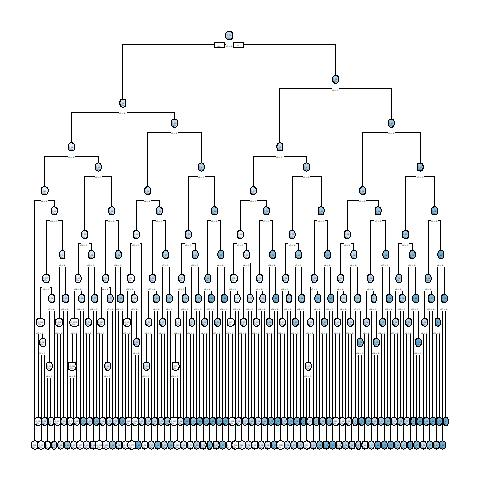

Data behind this chart, as committed beside it:
, x1, x2, x3, x4, x5, x6, x7, x8, x9, x10, x11, x12, x13, x14, x15, x16, x17, x18, x19, x20, w, y, CATE
10001, 0, 1, 1, 1, 1, 1, 1, 0, 0, 0, 1, 1, 1, 0, 1, 1, 0, 1, 0, 1, 1, 1, 0.7402
2, 0, 0, 1, 1, 1, 0, 0, 1, 1, 0, 0, 0, 0, 0, 0, 1, 1, 0, 0, 1, 1, 1, 0.5283
3, 1, 0, 0, 0, 0, 0, 1, 0, 0, 0, 0, 0, 0, 0, 1, 0, 1, 1, 0, 0, 0, 0, 0.06122
10004, 0, 0, 0, 1, 1, 1, 0, 0, 0, 0, 1, 0, 1, 0, 0, 1, 1, 1, 0, 0, 1, 0, -0.1061
10005, 1, 1, 0, 0, 1, 0, 1, 0, 1, 1, 1, 0, 0, 1, 1, 0, 0, 1, 0, 0, 0, 0, 0.3571
10006, 1, 0, 0, 0, 0, 1, 1, 0, 0, 0, 1, 0, 0, 0, 0, 1, 0, 0, 0, 1, 1, 1, 0.1944
10007, 1, 1, 1, 1, 1, 0, 0, 1, 1, 0, 0, 1, 1, 0, 0, 0, 0, 1, 0, 0, 1, 1, 0.5833
8, 0, 0, 1, 0, 1, 1, 1, 0, 1, 1, 0, 0, 0, 0, 1, 1, 0, 0, 1, 0, 0, 0, 0.1618
9, 0, 1, 0, 0, 0, 0, 0, 1, 1, 0, 0, 0, 1, 1, 0, 1, 1, 0, 1, 0, 0, 0, 0.232
10010, 0, 1, 1, 1, 1, 1, 1, 1, 0, 1, 1, 1, 1, 0, 0, 1, 1, 0, 1, 1, 0, 1, 0.1861
10011, 1, 1, 1, 0, 1, 1, 0, 0, 0, 1, 0, 0, 1, 1, 0, 0, 0, 0, 0, 0, 1, 1, 0.1828
12, 0, 0, 0, 0, 1, 0, 1, 1, 1, 0, 0, 0, 1, 0, 0, 0, 1, 1, 0, 0, 0, 0, 0.02619
13, 1, 0, 0, 1, 1, 1, 1, 1, 1, 1, 0, 0, 1, 1, 1, 0, 0, 1, 1, 1, 1, 1, 0.186
14, 1, 1, 0, 1, 1, 1, 0, 1, 1, 0, 1, 1, 0, 0, 0, 1, 1, 0, 0, 1, 1, 1, 0.09797
15, 0, 0, 1, 1, 1, 0, 0, 0, 0, 0, 1, 1, 1, 0, 0, 1, 1, 0, 1, 0, 0, 0, 0.1842
16, 1, 1, 0, 1, 1, 0, 1, 0, 0, 0, 1, 1, 0, 0, 1, 0, 1, 1, 1, 0, 0, 0, 0.7484
17, 1, 1, 0, 0, 1, 0, 0, 1, 0, 1, 0, 1, 1, 0, 0, 1, 0, 0, 1, 0, 0, 0, 0.4985
10018, 0, 1, 0, 0, 0, 0, 1, 0, 0, 0, 0, 0, 0, 1, 1, 0, 1, 1, 0, 1, 1, 0, 0.232
19, 1, 0, 1, 1, 1, 0, 0, 0, 0, 0, 0, 1, 0, 0, 1, 1, 1, 0, 1, 0, 0, 0, 0.6026
10020, 1, 0, 0, 1, 1, 0, 0, 0, 0, 1, 1, 1, 1, 1, 0, 0, 1, 1, 1, 0, 0, 0, 0.524
21, 0, 1, 0, 1, 0, 0, 1, 0, 1, 1, 1, 1, 0, 1, 1, 1, 1, 0, 0, 0, 1, 0, 0.3475
10022, 1, 0, 0, 1, 1, 0, 1, 1, 1, 0, 0, 1, 0, 1, 0, 0, 0, 1, 1, 1, 1, 1, 0.2835
10023, 0, 1, 0, 0, 0, 0, 0, 1, 1, 0, 1, 1, 0, 0, 0, 0, 0, 0, 1, 0, 1, 0, -0.3038
24, 0, 1, 0, 1, 1, 0, 0, 1, 1, 0, 0, 1, 0, 0, 0, 1, 1, 1, 1, 0, 1, 1, 0.5537
10025, 0, 1, 0, 0, 1, 1, 1, 0, 0, 0, 1, 0, 0, 1, 1, 0, 1, 0, 1, 0, 0, 0, 0.6502
10026, 0, 0, 0, 1, 1, 0, 1, 0, 0, 1, 1, 1, 1, 1, 0, 1, 1, 0, 0, 1, 1, 0, 0.3024
27, 1, 1, 0, 0, 0, 1, 0, 1, 1, 0, 0, 1, 0, 0, 1, 1, 1, 1, 0, 0, 1, 0, 0.3442
10028, 1, 1, 0, 0, 0, 0, 0, 1, 0, 1, 1, 0, 1, 1, 0, 0, 1, 0, 1, 0, 0, 0, 0.5455
29, 0, 0, 1, 0, 1, 1, 1, 1, 1, 0, 0, 0, 1, 1, 0, 1, 1, 0, 0, 0, 1, 1, 0.5283
30, 1, 0, 0, 1, 1, 0, 0, 0, 1, 0, 0, 0, 1, 1, 1, 1, 1, 0, 1, 0, 0, 0, 0.3273
31, 1, 0, 1, 0, 1, 1, 0, 0, 0, 0, 0, 0, 1, 0, 0, 1, 0, 1, 1, 0, 0, 0, 0.5324
32, 0, 1, 0, 0, 1, 1, 1, 0, 0, 0, 0, 0, 1, 0, 1, 1, 1, 1, 1, 0, 1, 1, 0.232
10033, 0, 0, 0, 1, 0, 0, 1, 1, 1, 0, 0, 0, 1, 0, 1, 0, 0, 0, 0, 0, 1, 1, 0.2052
10034, 0, 0, 1, 1, 0, 0, 1, 1, 0, 0, 0, 1, 0, 1, 1, 1, 1, 0, 1, 1, 1, 0, 0.4946
10035, 1, 1, 1, 1, 1, 1, 0, 0, 0, 1, 0, 1, 0, 0, 0, 1, 1, 1, 1, 0, 0, 1, 0.5324
36, 1, 0, 1, 0, 0, 1, 1, 0, 1, 1, 0, 1, 1, 0, 0, 1, 1, 1, 0, 1, 0, 0, 0.4739
37, 0, 0, 1, 0, 0, 1, 1, 1, 0, 0, 0, 1, 0, 1, 0, 0, 0, 1, 0, 0, 0, 0, 0.2549
38, 0, 1, 1, 0, 1, 1, 1, 1, 0, 0, 0, 1, 1, 0, 0, 1, 1, 0, 1, 1, 0, 1, 0.1861
10039, 1, 0, 1, 0, 1, 1, 0, 0, 0, 1, 0, 0, 1, 1, 1, 1, 0, 0, 1, 1, 0, 0, 0.7559
10040, 0, 0, 1, 0, 0, 1, 1, 1, 0, 1, 0, 1, 0, 0, 0, 1, 0, 1, 1, 0, 1, 1, 0.2925
41, 1, 1, 1, 0, 1, 1, 0, 0, 0, 1, 0, 0, 0, 0, 0, 1, 1, 1, 1, 0, 1, 1, 0.5324
10042, 1, 1, 1, 1, 1, 1, 1, 0, 0, 0, 0, 1, 0, 0, 0, 0, 1, 0, 1, 1, 1, 1, 0.4444
43, 0, 0, 1, 1, 0, 1, 1, 1, 0, 0, 0, 0, 0, 0, 1, 0, 1, 1, 1, 1, 1, 1, 0.6214
44, 0, 1, 0, 0, 0, 1, 1, 1, 0, 1, 1, 1, 1, 1, 1, 1, 0, 0, 1, 0, 1, 1, 0.01863
45, 1, 1, 0, 0, 1, 1, 1, 1, 0, 1, 1, 0, 1, 0, 0, 0, 1, 1, 0, 0, 0, 0, 0.186
10046, 1, 1, 0, 0, 1, 1, 0, 1, 0, 0, 1, 0, 0, 1, 0, 0, 1, 1, 1, 1, 0, 0, 0.178
10047, 1, 1, 0, 1, 1, 1, 0, 1, 0, 0, 0, 1, 1, 1, 0, 1, 1, 1, 1, 1, 1, 1, 0.2487
10048, 0, 1, 0, 0, 0, 1, 0, 0, 1, 0, 0, 0, 0, 0, 0, 0, 0, 0, 1, 1, 0, 0, 0.232
49, 1, 0, 1, 0, 1, 1, 0, 0, 1, 0, 1, 1, 0, 1, 0, 1, 1, 0, 0, 0, 1, 1, 0.1828
10050, 0, 1, 0, 0, 1, 0, 0, 0, 0, 0, 0, 0, 1, 1, 0, 0, 1, 1, 0, 1, 1, 0, 0.232
51, 0, 1, 1, 0, 1, 1, 1, 1, 1, 1, 0, 1, 0, 1, 1, 0, 0, 0, 1, 0, 0, 1, 0.1861
52, 1, 1, 1, 0, 0, 0, 0, 0, 1, 1, 0, 0, 1, 1, 1, 0, 1, 1, 1, 0, 0, 0, 0.4294
10053, 1, 1, 1, 0, 0, 1, 1, 0, 0, 1, 0, 1, 1, 0, 1, 0, 1, 1, 1, 1, 1, 1, 0.4739
54, 0, 0, 1, 1, 1, 0, 1, 1, 1, 0, 1, 1, 1, 0, 0, 1, 0, 1, 1, 0, 1, 1, 0.311
55, 1, 0, 1, 0, 1, 0, 1, 1, 0, 0, 1, 0, 0, 1, 1, 1, 1, 1, 1, 0, 0, 1, 0.5434
56, 1, 1, 1, 0, 0, 0, 1, 0, 1, 1, 0, 0, 1, 1, 1, 0, 0, 0, 1, 1, 0, 0, 0.6039
57, 0, 0, 0, 1, 1, 1, 1, 0, 1, 1, 0, 0, 1, 0, 1, 1, 1, 0, 0, 1, 0, 1, 0.1762
10058, 0, 1, 1, 1, 1, 0, 0, 1, 1, 0, 1, 1, 0, 0, 1, 0, 0, 1, 1, 1, 0, 1, 0.4519
10059, 0, 1, 0, 0, 1, 1, 1, 1, 1, 1, 0, 1, 1, 1, 0, 0, 0, 1, 1, 1, 1, 1, 0.232
10060, 1, 0, 0, 0, 0, 0, 0, 0, 1, 0, 0, 0, 1, 1, 1, 0, 0, 1, 0, 1, 1, 0, 0.06122
... 9,940 more rows
